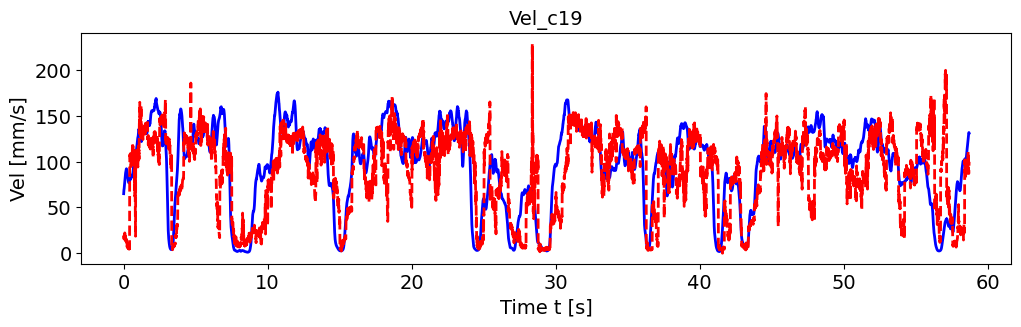

Values plotted in this chart, from the file beside it:
, pred_vel, pred_vel_x, pred_vel_y, label_vel, label_vel_x, label_vel_y
0, 17.93, 6.52, -14.93, 64.82, -14.33, -61.74
1, 18.49, 6.909, -13.4, 67.19, -14.01, -64.36
2, 16.93, 4.058, -11.86, 68.73, -13.39, -66.16
3, 15.18, 4.469, -16.36, 69.48, -12.46, -67.19
4, 17.69, 6.428, -9.47, 70.49, -11.5, -68.45
5, 17.21, 4.526, -14.46, 71.78, -10.49, -69.97
6, 19.17, 4.884, -19.64, 73.4, -9.399, -71.81
7, 15.34, 1.753, -10.25, 74.66, -8.266, -73.27
8, 13.82, 3.841, -10.94, 75.6, -7.058, -74.39
9, 21.94, 3.577, -14.45, 77.08, -6.039, -76.01
10, 21.05, 4.32, -16.8, 79.14, -5.176, -78.18
11, 15.97, 4.223, -8.701, 80.76, -4.496, -79.88
12, 19.76, 4.795, -14.21, 81.98, -3.976, -81.15
13, 17.87, 3.576, -10.01, 82.84, -3.602, -82.04
14, 17.06, 7.962, -7.336, 84.22, -3.436, -83.42
15, 13.39, 5.059, -7.146, 86.16, -3.473, -85.35
16, 15.16, 3.482, -9.144, 87.52, -3.813, -86.68
17, 15.98, 4.464, -8.576, 88.33, -4.467, -87.44
18, 13.18, 4.764, -7.157, 88.63, -5.455, -87.66
19, 13.91, 4.78, -6.22, 89.28, -6.656, -88.21
20, 11.61, 3.217, -8.049, 90.32, -8.107, -89.11
21, 15.01, 4.173, -11.9, 91.17, -9.655, -89.8
22, 11.7, 5.321, -16.29, 91.86, -11.34, -90.29
23, 14.41, 5.174, -8.846, 92.12, -12.98, -90.33
24, 12.01, 1.671, -3.238, 91.95, -14.6, -89.91
25, 11.09, 2.697, -3.615, 91.36, -16.26, -89.02
26, 12, 4.589, -3.101, 90.59, -17.79, -87.96
27, 10.46, 3.35, 1.605, 89.63, -19.24, -86.7
28, 12.33, 5.105, -4.834, 88.61, -20.52, -85.39
29, 6.404, 2.442, -1.581, 87.5, -21.67, -84
30, 8.445, -0.3741, -2.996, 86.28, -22.72, -82.49
31, 8.437, 1.686, 1.387, 85.13, -23.52, -81.12
32, 5.857, 2.82, -4.612, 84.02, -24.1, -79.85
33, 10.4, 0.3723, -5.904, 82.97, -24.53, -78.67
34, 9.661, 1.429, 0.05383, 81.96, -24.83, -77.56
35, 8.754, 1.608, -2.594, 81.09, -24.94, -76.66
36, 10.73, 0.846, 1.689, 80.34, -24.87, -75.93
37, 7.532, 1.647, -2.8, 79.68, -24.62, -75.36
38, 6.708, 0.115, 1.214, 79.01, -24.39, -74.77
39, 7.699, 0.9042, 1.692, 78.32, -24.17, -74.13
40, 5.551, -0.9029, -0.1421, 77.75, -24.13, -73.55
41, 3.683, 1.272, -1.68, 77.29, -24.28, -73.03
42, 9.946, 2.153, 1.097, 76.92, -24.62, -72.54
43, 4.229, 1.748, -1.653, 76.69, -25.18, -72.11
44, 4.613, 2.663, -2.186, 76.59, -25.96, -71.74
45, 5.826, -0.09029, 0.8593, 76.57, -26.73, -71.45
46, 2.358, -0.3241, -1.784, 76.64, -27.49, -71.26
47, 4.829, 0.6023, -2.684, 77.05, -28.31, -71.4
48, 6.063, 1.038, -0.4634, 77.83, -29.22, -71.9
49, 4.399, -0.05491, 2.038, 78.99, -30.24, -72.76
50, 94.81, -11.89, -93.73, 79.58, -30.88, -73.14
51, 100.4, -14.67, -101.5, 79.59, -31.18, -73.05
52, 107.7, -15.82, -103.6, 79.84, -31.53, -73.19
53, 103.3, -16.75, -101.8, 80.32, -31.93, -73.55
54, 104.9, -16.82, -101.3, 81.05, -32.41, -74.15
55, 102.6, -15.26, -99.54, 81.17, -32.51, -74.24
56, 108.6, -14.05, -104.6, 80.68, -32.22, -73.85
57, 106.8, -14.33, -105.5, 80.69, -32.09, -73.93
58, 103.5, -13.74, -100.1, 81.2, -32.11, -74.48
59, 103.3, -10.45, -101.4, 81.53, -32, -74.88
... 6,978 more rows
